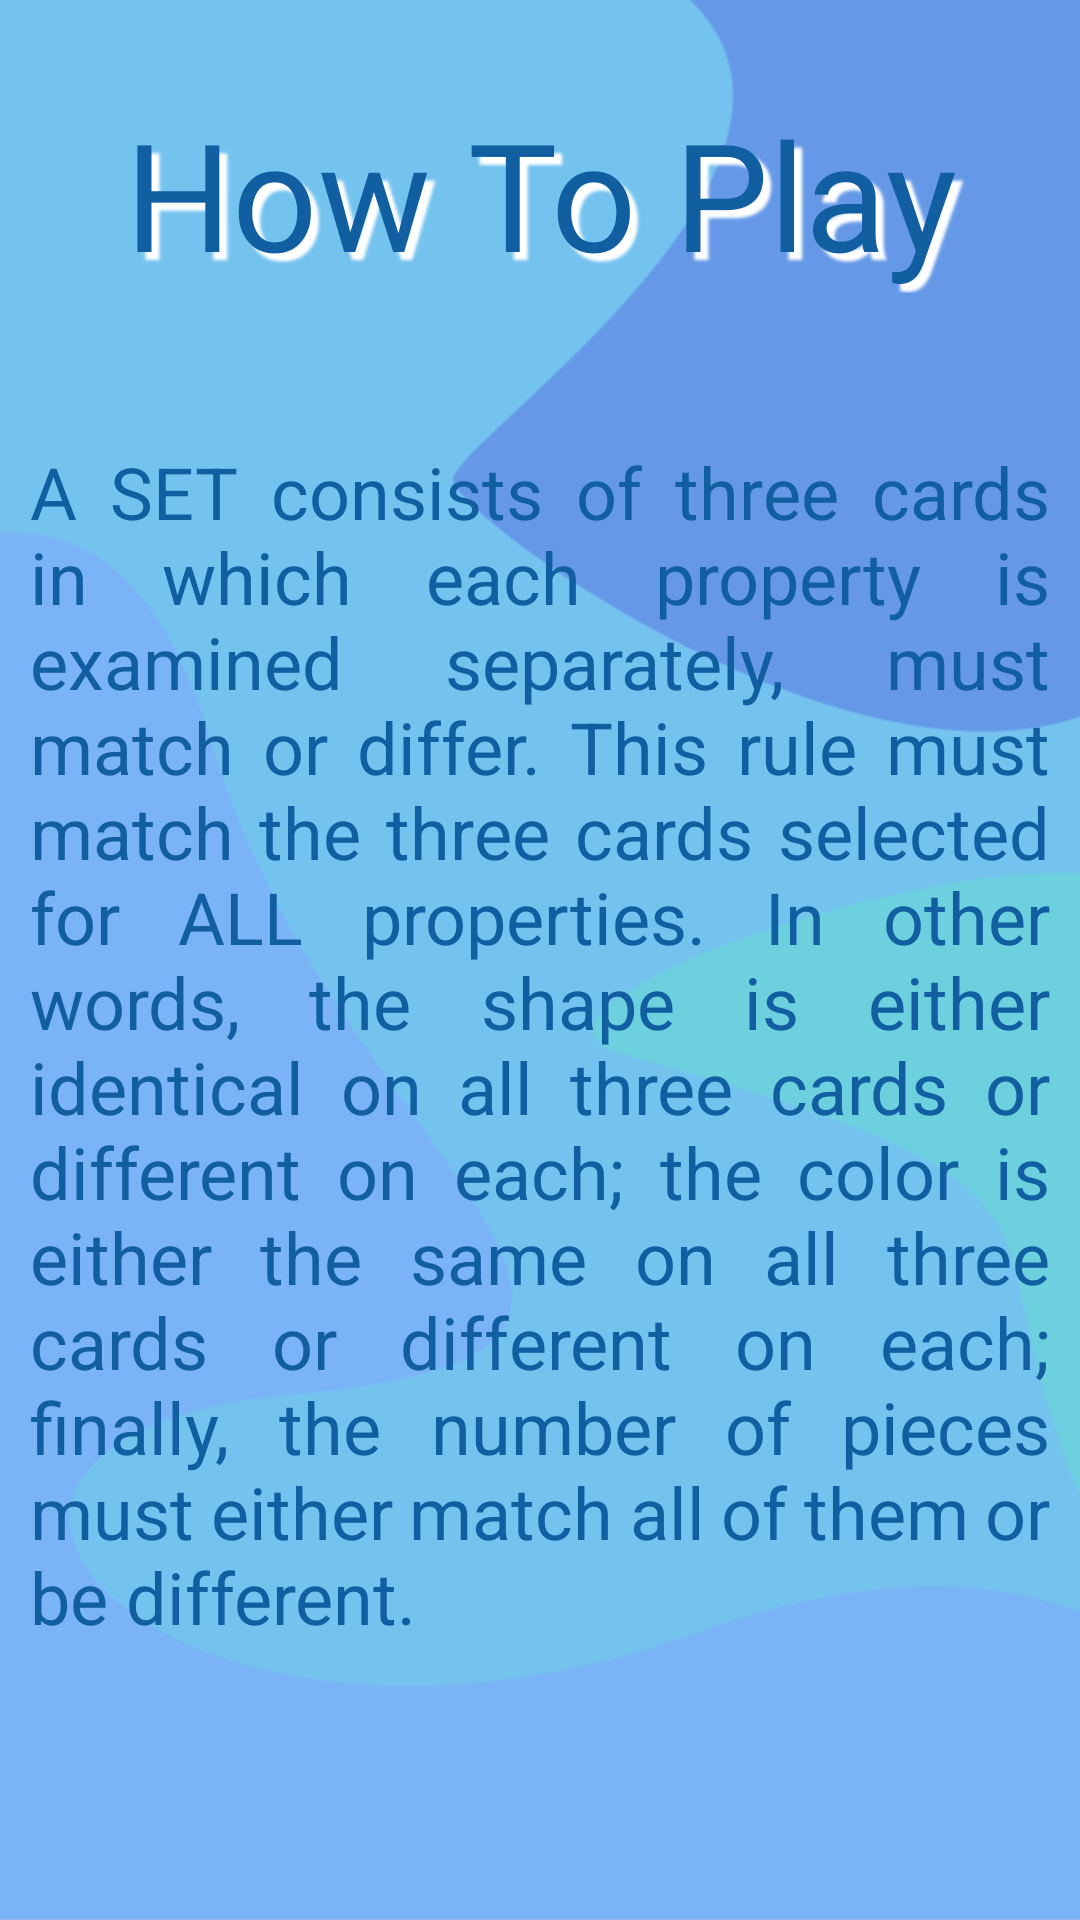

The Android layout XML behind this screen, and the referenced resources:
<!-- AndroidManifest.xml: application theme Theme.SETCardGame -->
<!-- res/layout/activity_how_to_page.xml -->
<?xml version="1.0" encoding="utf-8"?>
<androidx.constraintlayout.widget.ConstraintLayout xmlns:android="http://schemas.android.com/apk/res/android"
    xmlns:app="http://schemas.android.com/apk/res-auto"
    xmlns:tools="http://schemas.android.com/tools"
    android:layout_width="match_parent"
    android:layout_height="match_parent"
    tools:context=".viewmodel.HowToPageActivity"
    android:background="@drawable/set_background">

    <TextView
        android:id="@+id/howToTitleTextView"
        android:layout_width="0dp"
        android:layout_height="wrap_content"
        android:fontFamily="@font/archivo_black"
        android:gravity="center"
        android:shadowColor="@color/white"
        android:shadowDx="8"
        android:shadowDy="8"
        android:shadowRadius="2"
        android:text="@string/howToTitle"
        android:textColor="@color/blue"
        android:textSize="50sp"
        app:layout_constraintBottom_toBottomOf="@+id/scrollView"
        app:layout_constraintEnd_toEndOf="parent"
        app:layout_constraintHorizontal_bias="0.0"
        app:layout_constraintStart_toStartOf="parent"
        app:layout_constraintTop_toTopOf="parent"
        app:layout_constraintVertical_bias="0.057" />

    <View
        android:id="@+id/view"
        android:layout_width="0dp"
        android:layout_height="0dp"
        android:layout_marginTop="22dp"
        android:background="@drawable/radius"
        app:layout_constraintBottom_toBottomOf="parent"
        android:layout_marginBottom="8dp"
        app:layout_constraintEnd_toEndOf="parent"
        app:layout_constraintStart_toStartOf="parent"
        app:layout_constraintTop_toBottomOf="@+id/howToTitleTextView"
        app:layout_constraintVertical_bias="0.829" />

    <ScrollView
        android:id="@+id/scrollView"
        android:layout_width="0dp"
        android:layout_height="0dp"
        android:layout_marginStart="10dp"
        android:layout_marginEnd="10dp"
        android:layout_marginTop="50dp"
        android:layout_marginBottom="30dp"
        app:layout_constraintBottom_toBottomOf="parent"
        app:layout_constraintEnd_toEndOf="parent"
        app:layout_constraintStart_toStartOf="parent"
        app:layout_constraintTop_toBottomOf="@+id/howToTitleTextView"
        app:layout_constraintVertical_bias="0.0">

        <LinearLayout
            android:layout_width="match_parent"
            android:layout_height="wrap_content"
            android:gravity="center"
            android:orientation="vertical">

            <TextView
                android:id="@+id/howToPlayTextView"
                android:layout_width="match_parent"
                android:layout_height="match_parent"
                android:justificationMode="inter_word"
                android:text="@string/howToText"
                android:textColor="@color/blue"
                android:textSize="24sp" />
        </LinearLayout>
    </ScrollView>

</androidx.constraintlayout.widget.ConstraintLayout>
<!-- resources referenced by this layout -->
<resources>
  <color name="blue">#115EA1</color>
  <color name="white">#FFFFFFFF</color>
  <!-- drawable set_background: png bitmap (drawable-v24, 15068 bytes) -->
  <string name="howToText">A SET consists of three cards in which each property is examined separately, must match or differ. This rule must match the three cards selected for ALL properties. In other words, the shape is either identical on all three cards or different on each; the color is either the same on all three cards or different on each; finally, the number of pieces must either match all of them or be different.</string>
  <string name="howToTitle">How To Play</string>
  <style name="Theme.SETCardGame" parent="Theme.MaterialComponents.DayNight.DarkActionBar">
          
          <item name="colorPrimary">@color/blue</item>
          <item name="colorPrimaryVariant">@color/blue</item>
          <item name="colorOnPrimary">@color/white</item>
          
          <item name="colorSecondary">@color/blue</item>
          <item name="colorSecondaryVariant">@color/blue</item>
          <item name="colorOnSecondary">@color/black</item>
          
          <item name="android:statusBarColor" tools:targetApi="l">?attr/colorPrimaryVariant</item>
          
      </style>
  <color name="black">#FF000000</color>
</resources>
